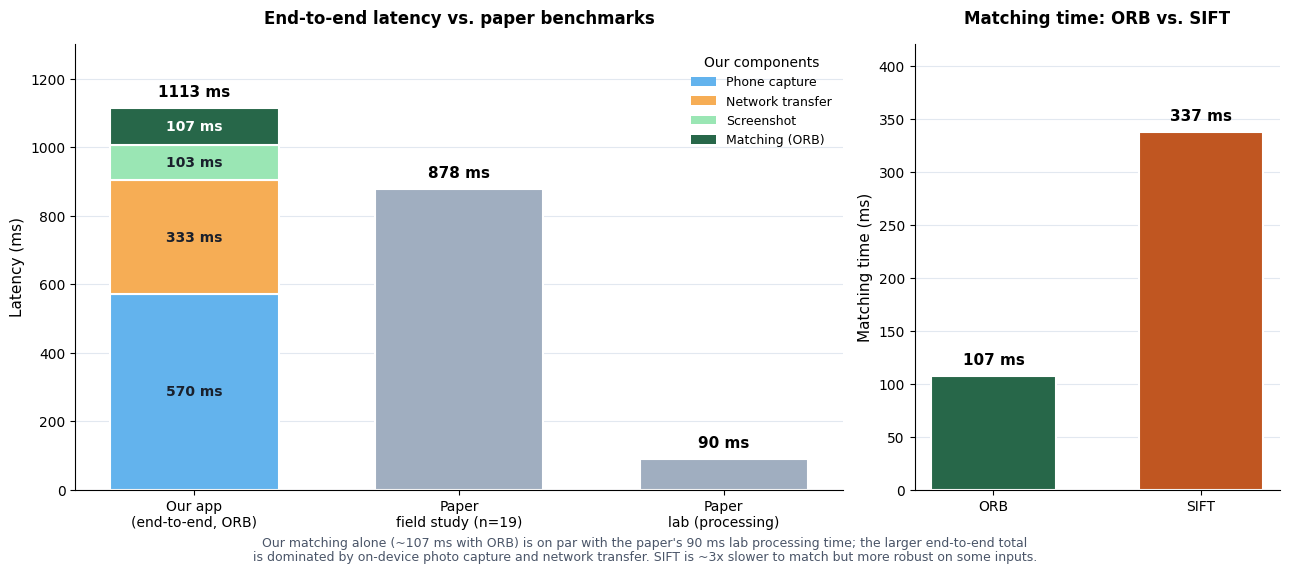

Generate this figure with matplotlib: (Note: this script raises an exception after producing the figure.)
"""Renders the latency comparison chart for the documentation.

Run from anywhere: python3 figures/make_latency_chart.py
Requires matplotlib. Numbers are the measured averages reported in
documentation.md (Section 2, "Performance compared to the paper").
"""

from pathlib import Path

import matplotlib.pyplot as plt
from matplotlib.patches import Patch

plt.rcParams["font.family"] = "DejaVu Sans"

# Measured averages
phone = 570
network = 333
screenshot = 103
matching_orb = 107   # match + encode, ORB (n=8)
matching_sift = 337  # match, SIFT (n=4)
our_total = phone + network + screenshot + matching_orb

paper_field = 878
paper_lab = 90

c_phone = "#63B3ED"
c_network = "#F6AD55"
c_screenshot = "#9AE6B4"
c_matching = "#276749"
c_paper = "#A0AEC0"
c_orb = "#276749"
c_sift = "#C05621"

fig, (ax, ax2) = plt.subplots(1, 2, figsize=(13, 5.5), gridspec_kw={"width_ratios": [2.1, 1]})

# --- Left: end-to-end vs paper (ORB) ---
x_our, x_field, x_lab = 0, 1.1, 2.2
width = 0.7
segments = [
    (phone, c_phone, "Phone capture"),
    (network, c_network, "Network transfer"),
    (screenshot, c_screenshot, "Screenshot"),
    (matching_orb, c_matching, "Matching (ORB)"),
]
bottom = 0
for value, color, _ in segments:
    ax.bar(x_our, value, width, bottom=bottom, color=color, edgecolor="white", linewidth=1.5)
    if value > 60:
        ax.text(x_our, bottom + value / 2, f"{value} ms", ha="center", va="center",
                color="white" if color == c_matching else "#1A202C", fontsize=10, fontweight="bold")
    bottom += value
ax.text(x_our, our_total + 25, f"{our_total} ms", ha="center", va="bottom", fontsize=11, fontweight="bold")

ax.bar(x_field, paper_field, width, color=c_paper, edgecolor="white", linewidth=1.5)
ax.text(x_field, paper_field + 25, f"{paper_field} ms", ha="center", va="bottom", fontsize=11, fontweight="bold")
ax.bar(x_lab, paper_lab, width, color=c_paper, edgecolor="white", linewidth=1.5)
ax.text(x_lab, paper_lab + 25, f"{paper_lab} ms", ha="center", va="bottom", fontsize=11, fontweight="bold")

ax.set_xticks([x_our, x_field, x_lab])
ax.set_xticklabels(["Our app\n(end-to-end, ORB)", "Paper\nfield study (n=19)", "Paper\nlab (processing)"], fontsize=10)
ax.set_ylabel("Latency (ms)", fontsize=11)
ax.set_title("End-to-end latency vs. paper benchmarks", fontsize=12, fontweight="bold", pad=15)
ax.set_ylim(0, 1300)
ax.spines["top"].set_visible(False)
ax.spines["right"].set_visible(False)
ax.grid(axis="y", color="#E2E8F0", linewidth=0.8)
ax.set_axisbelow(True)
legend_handles = [Patch(facecolor=c, label=l) for v, c, l in segments]
ax.legend(handles=legend_handles, loc="upper right", frameon=False, fontsize=9, title="Our components")

# --- Right: matching time ORB vs SIFT ---
ax2.bar(0, matching_orb, 0.6, color=c_orb, edgecolor="white", linewidth=1.5)
ax2.text(0, matching_orb + 8, f"{matching_orb} ms", ha="center", va="bottom", fontsize=11, fontweight="bold")
ax2.bar(1, matching_sift, 0.6, color=c_sift, edgecolor="white", linewidth=1.5)
ax2.text(1, matching_sift + 8, f"{matching_sift} ms", ha="center", va="bottom", fontsize=11, fontweight="bold")
ax2.set_xticks([0, 1])
ax2.set_xticklabels(["ORB", "SIFT"], fontsize=10)
ax2.set_ylabel("Matching time (ms)", fontsize=11)
ax2.set_title("Matching time: ORB vs. SIFT", fontsize=12, fontweight="bold", pad=15)
ax2.set_ylim(0, 420)
ax2.spines["top"].set_visible(False)
ax2.spines["right"].set_visible(False)
ax2.grid(axis="y", color="#E2E8F0", linewidth=0.8)
ax2.set_axisbelow(True)

fig.text(0.5, -0.03,
         "Our matching alone (~107 ms with ORB) is on par with the paper's 90 ms lab processing time; the larger end-to-end total\n"
         "is dominated by on-device photo capture and network transfer. SIFT is ~3x slower to match but more robust on some inputs.",
         ha="center", fontsize=9, color="#4A5568")

plt.tight_layout()
out = Path(__file__).parent / "latency-comparison.png"
plt.savefig(out, dpi=150, bbox_inches="tight", facecolor="white")
print(f"saved {out}")
